Dataset: FOD (GitHub, pardhu-inst/FOD_Dataset). Classes: concrete, metal, plastic.

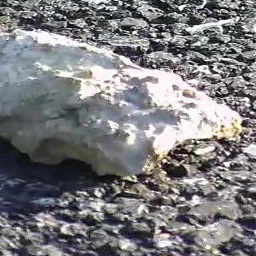
Label: concrete

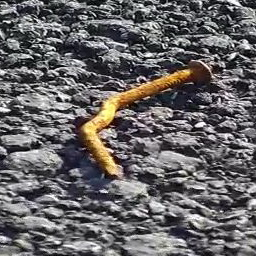
Label: metal

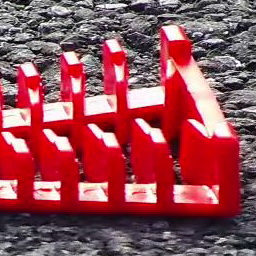
Label: plastic

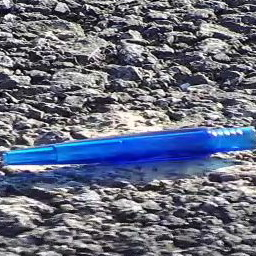
Label: plastic

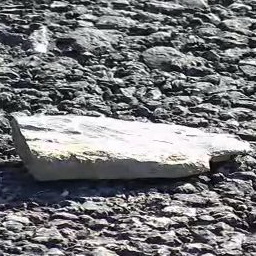
Label: concrete

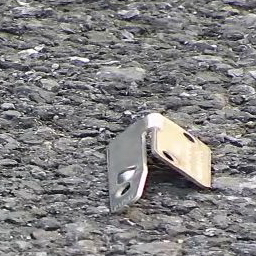
Label: metal
